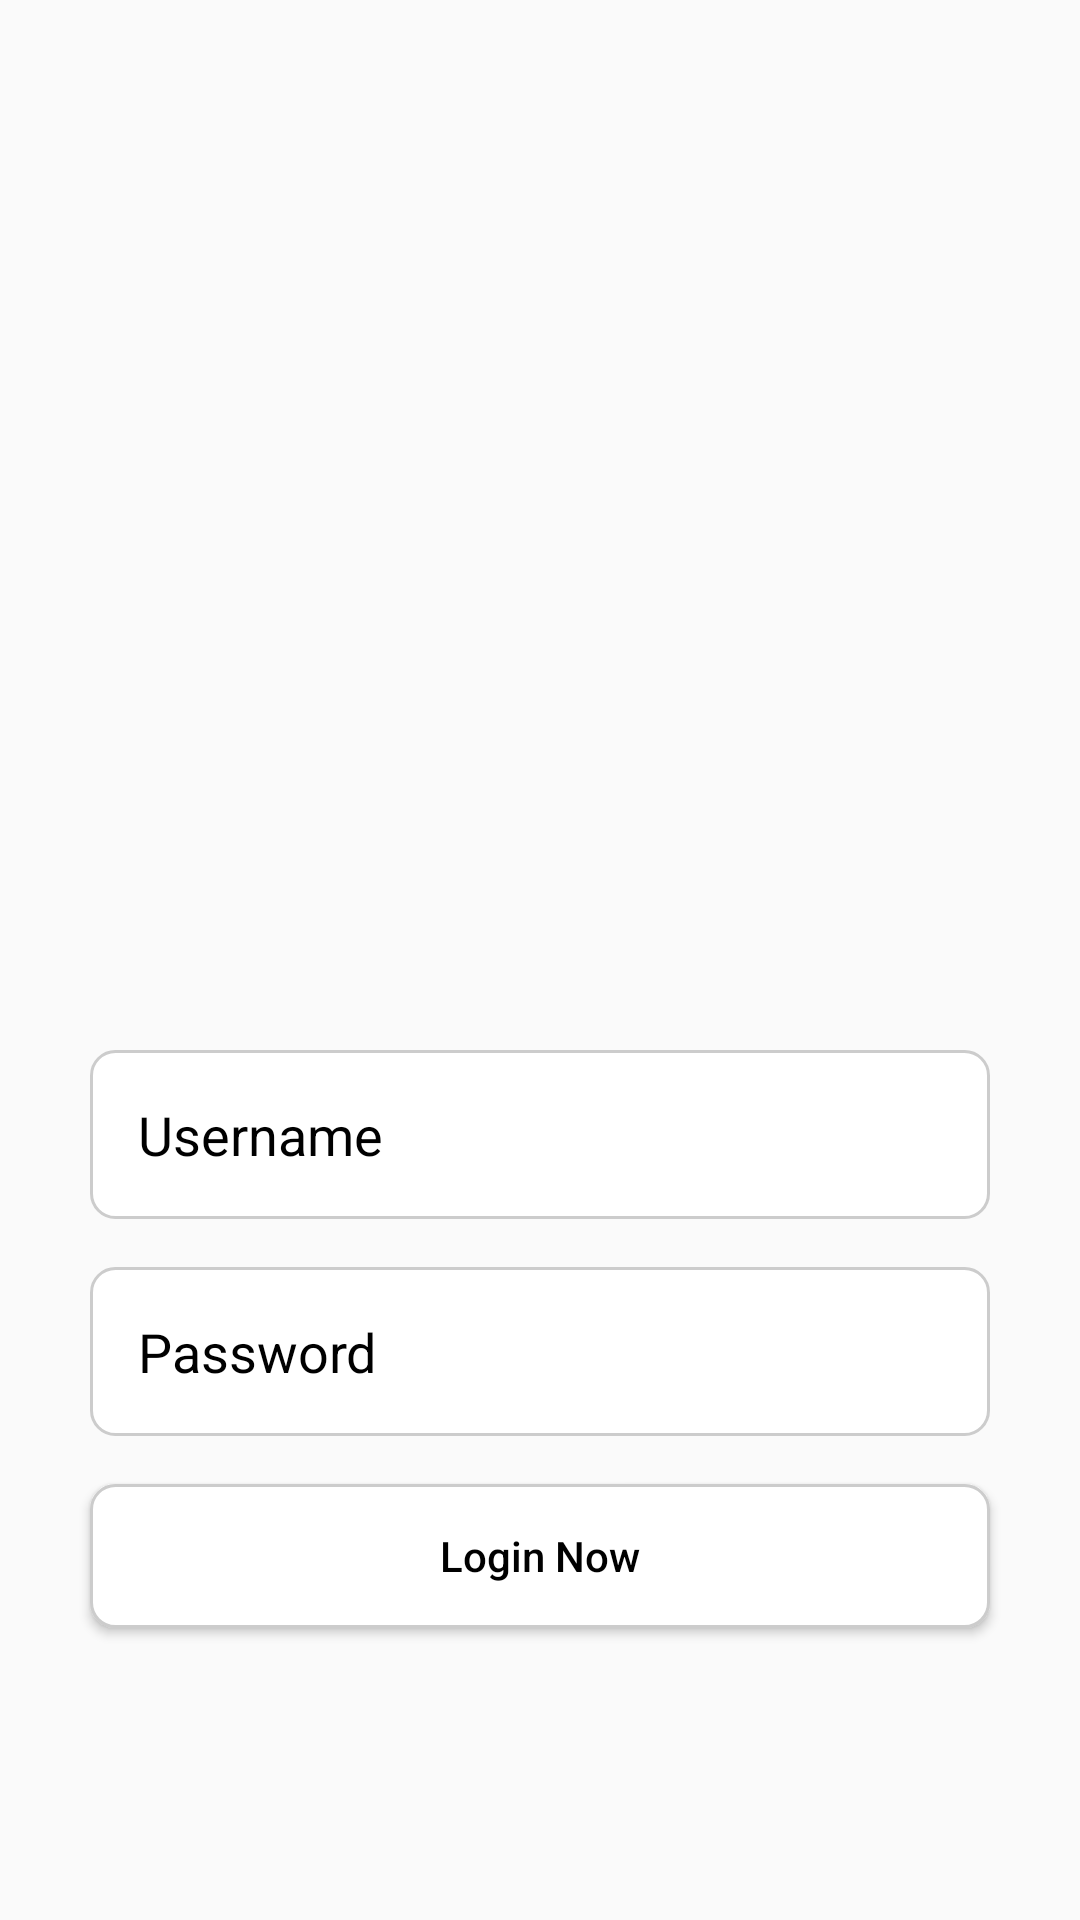

Here is an Android app screen rendered from its layout file. Give the layout XML and the strings, colors and styles it references.
<!-- AndroidManifest.xml: application theme Theme.MemoryGameTeam2 -->
<!-- res/layout/activity_login.xml -->
<?xml version="1.0" encoding="utf-8"?>
<androidx.constraintlayout.widget.ConstraintLayout xmlns:android="http://schemas.android.com/apk/res/android"
    xmlns:app="http://schemas.android.com/apk/res-auto"
    xmlns:tools="http://schemas.android.com/tools"
    android:id="@+id/main"
    android:layout_width="match_parent"
    android:layout_height="match_parent"
    tools:context=".LoginActivity">

    <ImageView
        android:id="@+id/logo"
        android:layout_width="160dp"
        android:layout_height="160dp"
        android:layout_marginTop="150dp"
        android:src="@drawable/logo"
        app:layout_constraintStart_toStartOf="parent"
        app:layout_constraintEnd_toEndOf="parent"
        app:layout_constraintTop_toTopOf="parent" />


    <EditText
        android:id="@+id/User"
        android:layout_width="0dp"
        android:layout_height="wrap_content"
        android:layout_marginTop="40dp"
        android:background="@drawable/et_bg"
        android:drawableTint="@color/white_light"
        android:hint="Username"
        android:inputType="textNoSuggestions"
        android:padding="16dp"
        android:layout_marginHorizontal="30dp"
        android:textColor="@color/black"
        android:textColorHint="@color/black"
        app:layout_constraintTop_toBottomOf="@+id/logo"
        app:layout_constraintStart_toStartOf="parent"
        app:layout_constraintEnd_toEndOf="parent"/>


    <EditText
        android:id="@+id/password"
        android:layout_width="0dp"
        android:layout_height="wrap_content"
        android:layout_marginTop="16dp"
        android:background="@drawable/et_bg"
        android:drawableTint="@color/white_light"
        android:hint="Password"
        android:inputType="textPassword"
        android:padding="16dp"
        android:layout_marginHorizontal="30dp"
        android:textColor="@color/black"
        android:textColorHint="@color/black"
        app:layout_constraintStart_toStartOf="parent"
        app:layout_constraintEnd_toEndOf="parent"
        app:layout_constraintTop_toBottomOf="@+id/User" />

    <Button
        android:id="@+id/login_btn"
        android:layout_width="0dp"
        android:layout_height="wrap_content"
        android:layout_marginTop="16dp"
        android:background="@drawable/et_bg"
        android:text="Login Now"
        android:textAllCaps="false"
        android:textColor="@color/black"
        android:gravity="center"
        app:backgroundTint="@null"
        android:layout_marginHorizontal="30dp"
        app:layout_constraintStart_toStartOf="parent"
        app:layout_constraintEnd_toEndOf="parent"
        app:layout_constraintTop_toBottomOf="@+id/password" />

</androidx.constraintlayout.widget.ConstraintLayout>
<!-- resources referenced by this layout -->
<resources>
  <color name="black">#FF000000</color>
  <color name="white_light">#ccffffff</color>
  <!-- drawable et_bg (drawable) -->
  <?xml version="1.0" encoding="utf-8"?>
  <shape xmlns:android="http://schemas.android.com/apk/res/android">
      <solid android:color="#FFFFFF"/> 
      <stroke android:width="1dp" android:color="#CCCCCC"/> 
      <corners android:radius="8dp"/> 
  </shape>
  <style name="Theme.MemoryGameTeam2" parent="Theme.MaterialComponents.DayNight.NoActionBar.Bridge">
          
          <item name="colorPrimary">@color/purple_500</item>
          <item name="colorPrimaryVariant">@color/purple_700</item>
          <item name="colorOnPrimary">@color/white</item>
          
          <item name="colorSecondary">@color/teal_200</item>
          <item name="colorSecondaryVariant">@color/teal_700</item>
          <item name="colorOnSecondary">@color/black</item>
          
          <item name="android:statusBarColor">?attr/colorPrimaryVariant</item>
          
      </style>
  <color name="purple_500">#FF6200EE</color>
  <color name="purple_700">#FF3700B3</color>
  <color name="white">#FFFFFFFF</color>
  <color name="teal_200">#FF03DAC5</color>
  <color name="teal_700">#FF018786</color>
</resources>
